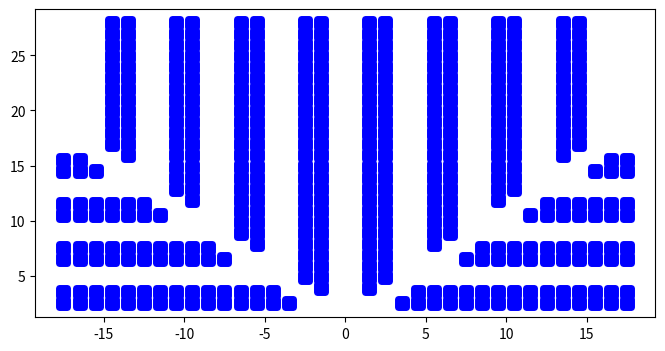

Python code for this plot: (Note: this script raises an exception after producing the figure.)
import  numpy as np
from  numpy import  *
import pandas as pd
import matplotlib.pyplot as plt

#from matplotlib.path import Path

def g_station(w, h, m):  # 工作站位置
    """

    :param w: 仓库长
    :param h: 仓库高
    :param m: 步长
    :return: 生成的工作站坐标位置
    """
    si_cor = array([[0, 0], [0, h]])
    """
    si_cor = [[0 0]
             [0 h]]
    """
    for i in range(0, h + 1, m):  # start = 0 , end = h+1 ， 步长 = m
        if [w, i] not in si_cor.tolist():
            si_cor = append(arr=si_cor, values=[[w, i]], axis=0)
            """
            arr： 添加列表的目标
            values: 添加值
            axis: 0 = 列；1 = 行
            """
        if [-w, i] not in si_cor.tolist():
            si_cor = append(arr=si_cor, values=[[-w, i]], axis=0)
    return si_cor
def generage_place(w,h,m,begin_place  = [0,0],lb = 1):  # 生成传统布局挑选台的位置
    # w 宽 h 高 m 步长
    place_list = []
    for i in np.arange(0,int(w/2)+1,m):
        place_list.append([i,0+lb/4])
        place_list.append([i, 0 + h - lb / 4])
        if i == 0:
            continue
        place_list.append([-i, 0 + lb / 4])
        place_list.append([-i, 0+h-lb/4])
    place_list = np.array(place_list)
    return place_list

def generate_place_jiazi(w,h,m,begin_place = [0,0],la = 1,lb = 1,lp = 1):  # 传统布局货位坐标
    # pass
    # for i in range(lb,h-lb,lp):
    place_list = []
    for x_place in np.arange(0, w / 2,la+2*lp):  # 等差数列
        x_place = x_place + la/2
        for y_place in np.arange(lb, h - lb, lp):
            if x_place+lp/2 > w/2:
                continue
            place_list.append([x_place+lp/2,y_place+lp/2])
            place_list.append([-(x_place + lp / 2), y_place + lp / 2])
            if x_place+lp*3/2 > w/2:
                continue
            place_list.append([x_place + lp *3/ 2, y_place + lp / 2])
            place_list.append([-(x_place + lp * 3 / 2), y_place + lp / 2])
    return np.array(place_list)


def generate_yugu_place_of_contral(w,h,m,begin_place = [0,0],jiaodu = 60 ,lb = 1, lp=1, la=1): # 生成控制台
    jiaodu = jiaodu /360 * 2* np.pi
    place_list = []
    place_list.append([0,lb/4])
    for i in np.arange(0, w / 2, m):
        place_list.append([i, 0 + h - lb / 4])
        if i ==0:
            continue
        place_list.append([-i, 0 + h - lb / 4])
    y_max = np.tan(jiaodu) * (w/2-lb/4)
    y_min = np.tan(jiaodu) * (w / 2 - lb-lp)
    place_list.append([(w/2-lb/4), y_max])
    place_list.append([-(w/2-lb/4), y_max])
    place_list.append([(w/2-lb/4), lb/4])
    place_list.append([-(w / 2 - lb / 4), lb / 4])
    for y_i in np.arange((lb+2*lp+la/2), y_min, m):
        place_list.append([(w/2-lb/4), y_i])
        place_list.append([-(w/2-lb/4), y_i])

    place_list = np.array(place_list)
    return place_list

def generate_place_jiazi_yugu(w, h, m, begin_place=[0, 0],jiaodu = 60 ,la=1, lb=1, lp=1):  # 鱼骨布局货位坐标
    jiaodu = jiaodu / 360 * 2 * np.pi
    y_max = np.tan(jiaodu) * w / 2- (la /2)/np.cos(jiaodu)
    place_list = []
    for y_place in np.arange(lb+lp, y_max, lp*2+la):
        x_place = y_place/np.tan(jiaodu)
        for x_place_new in np.arange(x_place,w/2-lb,lp):
            place_list.append([x_place_new+lp/2,y_place-lp/2])
            place_list.append([-(x_place_new + lp / 2), y_place - lp / 2])
        y_place = y_place+lp
        x_place = y_place / np.tan(jiaodu)
        for x_place_new in np.arange(x_place,w/2-lb,lp):
            place_list.append([x_place_new+lp/2,y_place-lp/2])
            place_list.append([-(x_place_new + lp / 2), y_place - lp / 2])

    for x_place in np.arange((la/2+lp),w/2-lb, lp*2+la):
        y_place = x_place * np.tan(jiaodu)+(la /2)/np.cos(jiaodu)
        for y_place_new in np.arange(y_place, h - lb, lp):
            place_list.append([x_place-lp/2,y_place_new+lp/2])
            place_list.append([-(x_place - lp / 2), y_place_new + lp / 2])
        x_place = x_place + lp
        y_place = x_place * np.tan(jiaodu)+(la /2)/np.cos(jiaodu)
        for y_place_new in np.arange(y_place, h - lb, lp):
            place_list.append([x_place - lp / 2, y_place_new + lp / 2])
            place_list.append([-(x_place - lp / 2), y_place_new + lp / 2])

    place_list = np.array(place_list)


    return place_list

def show_img(list_array,contral_place):
    x_list,y_list,contral_x_list,contral_y_list = [],[],[],[]
    for a in list_array:
        x_list.append(a[0])
        y_list.append(a[1])
    for a in contral_place:
        contral_x_list.append(a[0])
        contral_y_list.append(a[1])
    plt.figure(figsize=(8, 4))  # figsize:确定画布大小
    # 2. 绘图
    plt.scatter(x_list,  # 横坐标
                y_list,  # 纵坐标
                c='blue',  # 点的颜色
                label='function',
                marker = 's',
                linewidths = 5)  # 标签 即为点代表的意思
    for a, b in zip(x_list, y_list):
        plt.text(a, b, find_areas(w, h, m, [a, b], jiaodu=jiaodu), ha='center', va='bottom', fontsize=20)

    plt.scatter(contral_x_list,  # 横坐标
                contral_y_list,  # 纵坐标
                c='red',  # 点的颜色
                label='function',
                marker='s',
                linewidths=10)  # 标签 即为点代表的意思
    # 3.展示图形
    # plt.legend()  # 显示图例
    plt.show()  # 显示所绘图形


def xy_distance(x, y, sx, sy, w, h, jiaodu = 45 ,la=2, lb=1, lp=1):  # 货位的坐标，工作站的坐标
    jiaodu = jiaodu / 360 * 2 * np.pi
    y_max = h-lb/4
    x_max = w /2- lb /4
    l_h = x_max/np.cos(jiaodu)#1
    l_AD_pS1_h = y/np.sin(jiaodu)#2
    l_BC_pS1_h = x/np.cos(jiaodu)#3
    l_S1t_AD_h = sy / np.sin(jiaodu)#4
    l_AD_ph = abs(x)-y/np.tan(jiaodu)#5
    l_BC_ph = y-abs(x)*np.tan(jiaodu)#6
    l_ADBC_pt_h = abs(l_AD_pS1_h-abs(sx)/np.cos(jiaodu))#7
    l_BCAD_pt_h = abs(abs(x) / np.cos(jiaodu) - l_S1t_AD_h)#8
    l_S1t_BC_h = abs(sx) / np.cos(jiaodu)#9
    l_pt_BC_top = y_max-abs(sx)*np.tan(jiaodu)#10
    l_pt_AD_bro = x_max-sy/np.tan(jiaodu)#11
    l_AD_p_top = y_max-y#12
    l_A_pS2_h = l_h - l_AD_pS1_h#13
    l_B_pS2_h =(x_max-x)/np.cos(jiaodu)#14
    l_D_pS4_h = l_h - l_AD_pS1_h#15
    l_C_pS4_h = (x_max+x)/np.cos(jiaodu)#16
    l_AD_p_bro = x_max-abs(x)#17
    l_A_pS2_bro = sy-y#18
    l_S2_top = y_max-sy#19
    #当拣选台为S1时，货位在A,D区域时
    dxy=(lp+la)/2+abs(x)-y/np.tan(jiaodu)+abs(y)/np.sin(jiaodu)
    # 当拣选台为S1时，货位在B,C区域时
    dxy = (lp + la) / 2 + y-abs(x) * np.tan(jiaodu) + abs(x) / np.cos(jiaodu)
    # 当拣选台为S2时，货位在A区域时
    dxy=min( l_AD_ph+l_A_pS2_h,l_AD_p_bro+l_A_pS2_bro)
    # 当拣选台为S2时，货位在B区域时
    dxy = min(l_BC_ph + l_B_pS2_h, l_AD_p_top +x_max-x+ l_S2_top)
    # 当拣选台为S2时，货位在c区域时
    dxy = min (l_BC_ph + l_BC_pS1_h+l_h, l_AD_p_top + x_max - x + l_S2_top)
    # 当拣选台为S2时，货位d区域时
    dxy = min (l_AD_ph + l_AD_pS1_h+l_h, l_AD_p_top + x_max - x + l_S2_top)
    # 当拣选台为S3时
    dxy=abs(x)+y_max-y
    # 当拣选台为S4时，货位在A区域时
    dxy = min(l_AD_ph + l_AD_pS1_h + l_h, l_AD_p_top + x_max +x + l_S2_top)
    # 当拣选台为S4时，货位在B区域时
    dxy = min(l_BC_ph + l_BC_pS1_h + l_h, l_AD_p_top + x_max + x + l_S2_top)
    # 当拣选台为S4时，货位在c区域时
    dxy = min(l_BC_ph + l_C_pS4_h, l_AD_p_top + x_max +x + l_S2_top)
    # 当拣选台为S4时，货位d区域时
    dxy = min(l_AD_ph + l_D_pS4_h, l_AD_p_bro + l_A_pS2_bro)
    # 当拣选台为A时，货位在A区域时
    dxy = l_AD_p_bro+abs(l_A_pS2_bro)
    # 当拣选台为A时，货位在B区域时
    dxy = min(l_BC_ph+l_BCAD_pt_h+l_pt_AD_bro,l_AD_p_top + x_max - x+l_S2_top)
    # 当拣选台为A时，货位在c区域时
    dxy = min(l_BC_ph+l_BC_pS1_h+l_S1t_AD_h+l_pt_AD_bro,l_AD_p_top + x_max - x+l_S2_top)
    # 当拣选台为A时，货位d区域时
    dxy = min(l_AD_ph+l_AD_pS1_h+l_S1t_AD_h+l_pt_AD_bro,l_AD_p_bro+2*x_max+min(y+sy,2*y_max-(y+sy)))
    # 当拣选台为B时，货位在A区域时
    dxy=min(l_AD_ph+l_ADBC_pt_h+l_pt_BC_top,l_AD_p_bro+l_AD_p_top+x_max-sx,l_AD_p_top+abs(sx-x))
    # 当拣选台为B时，货位在B区域时
    dxy=l_AD_p_top+abs(sx-x)
    # 当拣选台为B时，货位在c区域时,同上
    dxy = l_AD_p_top + abs(sx - x)
    # 当拣选台为B时，货位d区域时
    dxy = min(l_AD_ph+l_AD_pS1_h+l_S1t_BC_h+l_pt_BC_top,l_AD_p_top+sx-x)
    # 当拣选台为C时，货位A区域时
    dxy = min(l_AD_ph + l_AD_pS1_h + l_S1t_BC_h + l_pt_BC_top, l_AD_p_top + x - sx)
    # 当拣选台为C时，货位在B区域时
    dxy=l_AD_p_top + x - sx
    # 当拣选台为C时，货位在C区域时
    dxy = l_AD_p_top + abs(sx - x)
    # 当拣选台为C时，货位在D区域时
    dxy = min(l_AD_ph + l_ADBC_pt_h + l_pt_BC_top, l_AD_p_bro + l_AD_p_top + x_max + sx, l_AD_p_top + abs(sx - x))
    # 当拣选台为D时，货位在A区域时
    dxy = min(l_AD_ph + l_AD_pS1_h + l_S1t_AD_h + l_pt_AD_bro,l_AD_p_bro + 2 * x_max + min(y + sy, 2 * y_max - (y + sy)))
    # 当拣选台为D时，货位在B区域时
    dxy = min(l_BC_ph + l_BC_pS1_h + l_S1t_AD_h + l_pt_AD_bro, l_AD_p_top + x_max + x + l_S2_top)
    # 当拣选台为D时，货位在c区域时
    dxy = min(l_BC_ph + l_BCAD_pt_h + l_pt_AD_bro, l_AD_p_top + x_max + x + l_S2_top)
    # 当拣选台为D时，货位d区域时
    dxy = l_AD_p_bro + abs(l_A_pS2_bro)


    xy_distance_=1
    #xy_distance_ = abs(x - sx) + abs(y - sy)
    return xy_distance_

if __name__ == '__main__':
    place1 = generage_place(80,10,4,lb = 2)  # generage_place  g_station
    place4 = generate_place_jiazi(80,10,4,la = 2,lb = 2,lp = 1)
    place = generate_place_jiazi_yugu(40, 30, 4,jiaodu = 45, la = 2, lb = 2, lp = 1)#generate_place_jiazi(10, 10, 2)   generate_place_jiazi  generate_place_jiazi
    place3 = generate_yugu_place_of_contral(40, 30, 4,jiaodu = 45, lb = 2,la=2,lp=1)
    show_img(place,place3)
    print(place,place3)
